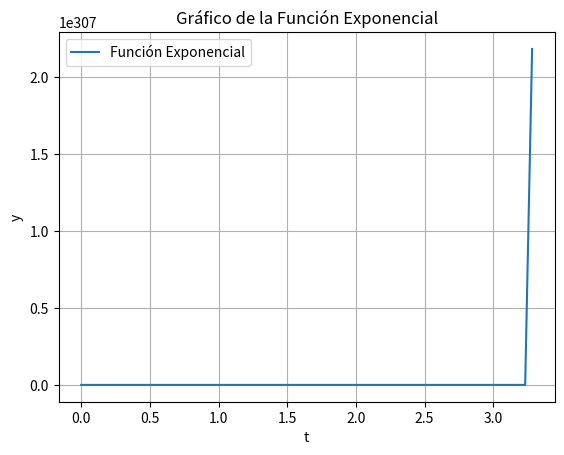

Write Python code to recreate this figure.
import numpy as np
import matplotlib.pyplot as plt

def expon(t, a, b):
    return np.exp(a * t) + b

# Generar valores de t
t = np.linspace(0, 5, 100)  # Cambia los valores según tus necesidades

# Parámetros de la función exponencial
rc = 0.0046389
rc_inv = rc ** -1 

# Calcular los valores de la función exponencial
y = expon(t, rc_inv, -rc_inv)

# Crear el gráfico
plt.figure()
plt.plot(t, y, label='Función Exponencial')
plt.xlabel('t')
plt.ylabel('y')
plt.title('Gráfico de la Función Exponencial')
plt.legend()
plt.grid(True)

# Mostrar el gráfico
plt.show()
